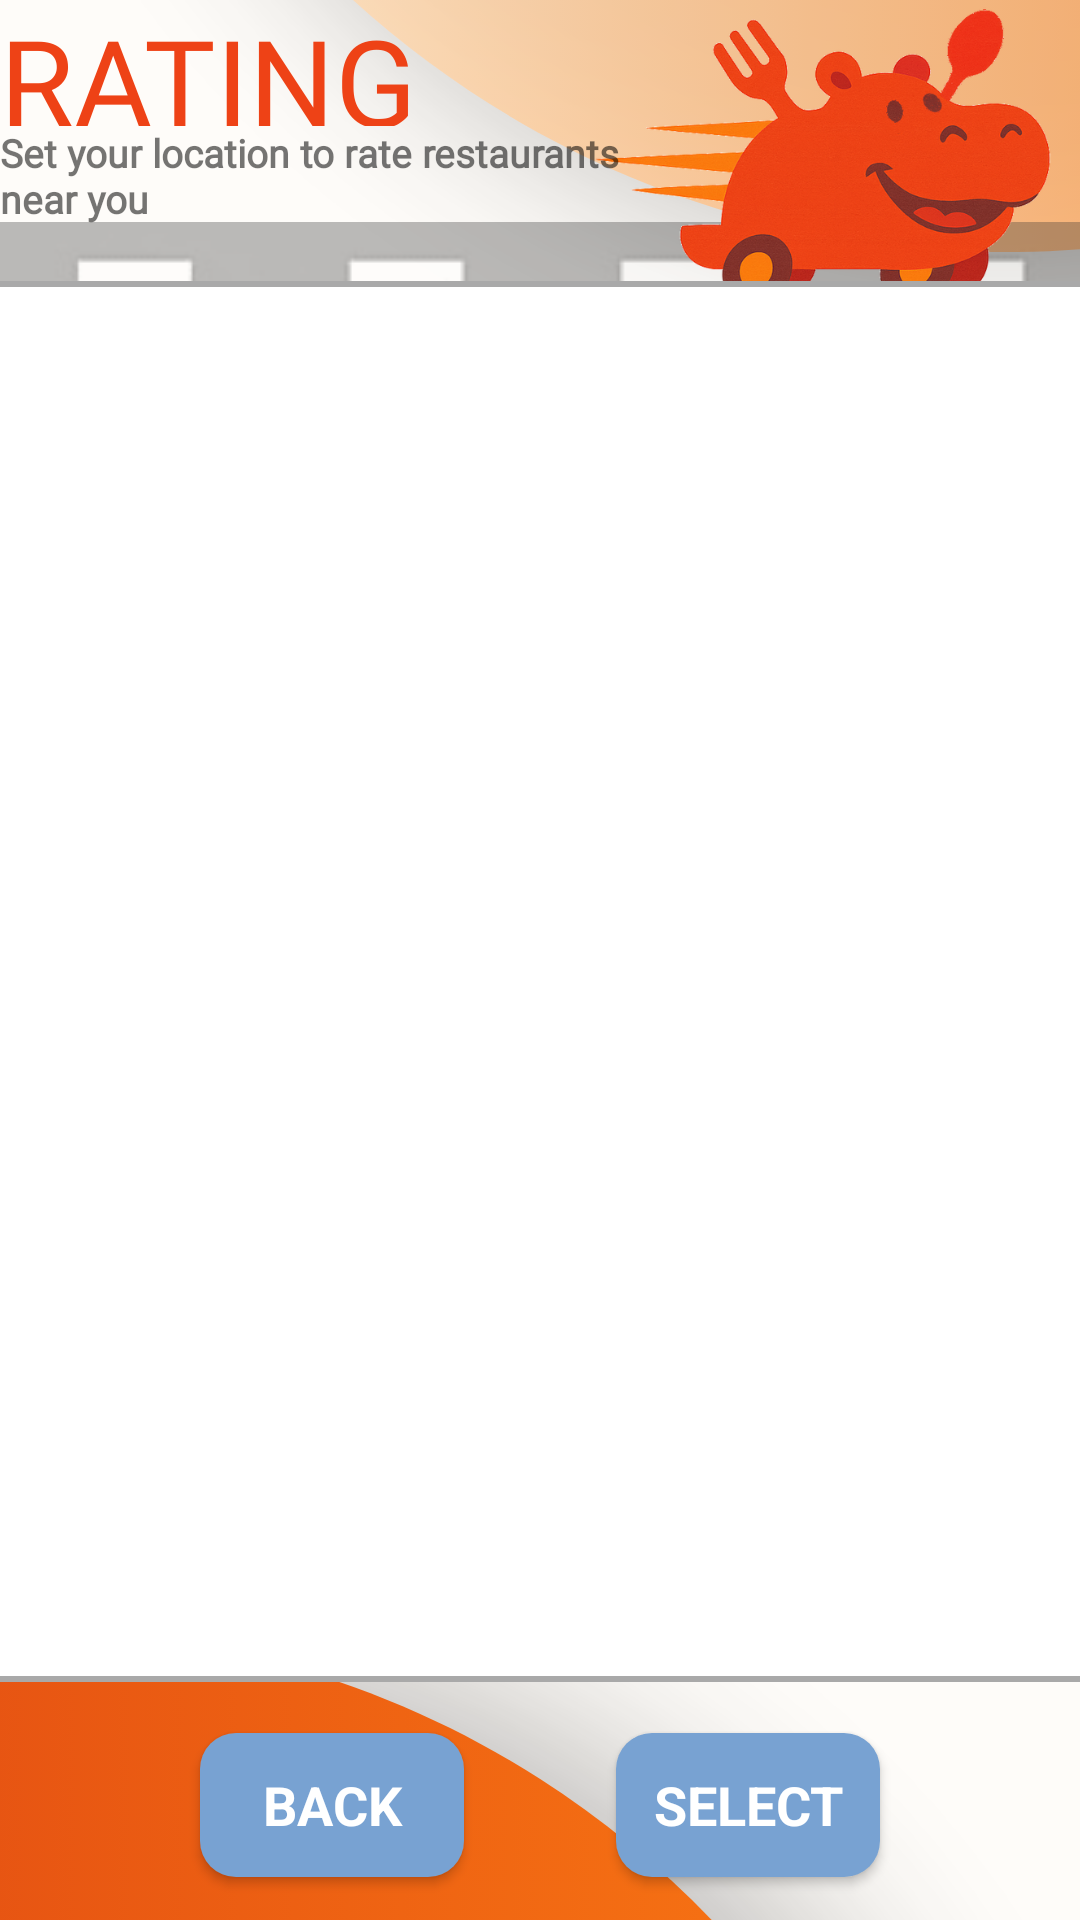

Produce the Android XML layout that renders to this screen, including the resource entries it uses.
<!-- AndroidManifest.xml: activity theme Theme.DeliveryApp -->
<!-- res/layout/activity_raterestaurants.xml -->
<?xml version="1.0" encoding="utf-8"?>
<androidx.constraintlayout.widget.ConstraintLayout
    xmlns:android="http://schemas.android.com/apk/res/android"
    xmlns:app="http://schemas.android.com/apk/res-auto"
    xmlns:tools="http://schemas.android.com/tools"
    android:layout_width="match_parent"
    android:layout_height="match_parent"
    android:background="@drawable/background3"
    android:fitsSystemWindows="true"
    tools:context=".view.RateActivities.RateRestaurantsActivity">

    <androidx.constraintlayout.widget.Barrier
        android:layout_width="wrap_content"
        android:layout_height="wrap_content"
        app:barrierDirection="left" />

    
    <TextView
        android:id="@+id/rating"
        android:layout_width="260dp"
        android:layout_height="42dp"
        android:fontFamily="@font/modak"
        android:text="@string/rating"
        android:textAlignment="textStart"
        android:textColor="#ee4216"
        android:textSize="40sp"
        app:layout_constraintEnd_toEndOf="parent"
        app:layout_constraintHorizontal_bias="0.0"
        app:layout_constraintStart_toStartOf="parent"
        app:layout_constraintTop_toTopOf="parent" />

    
    <TextView
        android:id="@+id/textView2"
        android:layout_width="216dp"
        android:layout_height="43dp"
        android:fontFamily="@font/gentium_plus"
        android:text="@string/set_your_location_to_rate_restaurants_near_you"
        android:textAlignment="textStart"
        android:textSize="13sp"
        android:textStyle="bold"
        app:layout_constraintEnd_toEndOf="parent"
        app:layout_constraintHorizontal_bias="0.0"
        app:layout_constraintStart_toStartOf="parent"
        app:layout_constraintTop_toBottomOf="@id/rating" />

    
    <EditText
        android:id="@+id/longitudeInput"
        android:layout_width="130dp"
        android:layout_height="27dp"
        android:layout_marginTop="102dp"
        android:autofillHints=""
        android:background="@drawable/edit_text_border"
        android:ems="10"
        android:fontFamily="sans-serif"
        android:hint="@string/longitude"
        android:inputType="numberDecimal"
        android:maxLength="12"
        android:textAlignment="center"
        android:textColor="@android:color/black"
        android:textSize="11sp"
        android:textStyle="bold"
        app:layout_constraintEnd_toEndOf="parent"
        app:layout_constraintHorizontal_bias="0.056"
        app:layout_constraintStart_toStartOf="parent"
        app:layout_constraintTop_toBottomOf="@+id/textView2" />

    
    <EditText
        android:id="@+id/latitudeInput"
        android:layout_width="130dp"
        android:layout_height="27dp"
        android:layout_marginTop="102dp"
        android:autofillHints=""
        android:background="@drawable/edit_text_border"
        android:ems="10"
        android:fontFamily="sans-serif"
        android:hint="@string/latitude"
        android:inputType="numberDecimal"
        android:maxLength="12"
        android:textAlignment="center"
        android:textColor="@android:color/black"
        android:textSize="11sp"
        android:textStyle="bold"
        app:layout_constraintEnd_toStartOf="@id/submitButton"
        app:layout_constraintHorizontal_bias="0.056"
        app:layout_constraintStart_toEndOf="@id/longitudeInput"
        app:layout_constraintTop_toBottomOf="@+id/textView2" />

    
    <ImageButton
        android:id="@+id/submitButton"
        android:layout_width="88dp"
        android:layout_height="80dp"
        android:layout_marginEnd="7dp"
        app:layout_constraintBottom_toBottomOf="parent"
        app:layout_constraintEnd_toEndOf="parent"
        app:layout_constraintHorizontal_bias="1.0"
        app:layout_constraintStart_toEndOf="@+id/latitudeInput"
        app:layout_constraintTop_toBottomOf="@+id/textView2"
        app:layout_constraintVertical_bias="0.112"
        app:srcCompat="@drawable/submit_button" />

    
    <androidx.appcompat.widget.AppCompatButton
        android:id="@+id/back"
        android:layout_width="wrap_content"
        android:layout_height="wrap_content"
        android:layout_marginStart="16dp"
        android:alpha="1"
        android:background="@drawable/rounded_button"
        android:text="@string/back"
        android:textAppearance="@style/TextAppearance.AppCompat.Medium"
        android:textColor="@android:color/white"
        android:textStyle="bold"
        app:layout_constraintBottom_toBottomOf="parent"
        app:layout_constraintEnd_toStartOf="@id/select"
        app:layout_constraintStart_toStartOf="parent"
        app:layout_constraintTop_toTopOf="parent"
        app:layout_constraintVertical_bias="0.976" />

    
    <androidx.appcompat.widget.AppCompatButton
        android:id="@+id/select"
        android:layout_width="wrap_content"
        android:layout_height="wrap_content"
        android:layout_marginEnd="16dp"
        android:alpha="1"
        android:background="@drawable/rounded_button"
        android:backgroundTintMode="add"
        android:text="@string/select"
        android:textAppearance="@style/TextAppearance.AppCompat.Medium"
        android:textColor="@android:color/white"
        android:textStyle="bold"
        app:layout_constraintBottom_toBottomOf="parent"
        app:layout_constraintEnd_toEndOf="parent"
        app:layout_constraintStart_toEndOf="@id/back"
        app:layout_constraintTop_toTopOf="parent"
        app:layout_constraintVertical_bias="0.976" />

    
    <ListView
        android:id="@+id/list"
        android:layout_width="382dp"
        android:layout_height="467dp"
        android:layout_marginBottom="76dp"
        android:background="@drawable/listview_border"
        app:layout_constraintBottom_toBottomOf="parent"
        app:layout_constraintEnd_toEndOf="parent"
        app:layout_constraintHorizontal_bias="0.482"
        app:layout_constraintStart_toStartOf="parent"
        app:layout_constraintTop_toBottomOf="@+id/textView2"
        app:layout_constraintVertical_bias="0.728" />

</androidx.constraintlayout.widget.ConstraintLayout>
<!-- resources referenced by this layout -->
<resources>
  <!-- drawable background3: png bitmap (drawable, 212171 bytes) -->
  <!-- drawable edit_text_border (drawable) -->
  <shape xmlns:android="http://schemas.android.com/apk/res/android"
      android:shape="rectangle">
      <solid android:color="@android:color/white" />
      <stroke
          android:width="1dp"
          android:color="#000000" /> 
  
  </shape>
  <!-- drawable listview_border (drawable) -->
  <?xml version="1.0" encoding="utf-8"?>
  <shape xmlns:android="http://schemas.android.com/apk/res/android"
      android:shape="rectangle">
  
      <solid android:color="#FFFFFF" /> 
  
      <stroke
          android:width="2dp"
          android:color="#A9A9A9" /> 
  
      <corners android:radius="0dp" /> 
  
  </shape>
  <!-- drawable rounded_button (drawable) -->
  <shape xmlns:android="http://schemas.android.com/apk/res/android"
      android:shape="rectangle">
  
      <solid android:color="#78a2d2" />
  
      <corners android:radius="12dp" />
  
  </shape>
  <!-- drawable submit_button: png bitmap (drawable, 19225 bytes) -->
  <string name="back">BACK</string>
  <string name="latitude">Latitude</string>
  <string name="longitude">Longitude</string>
  <string name="rating">RATING</string>
  <string name="select">SELECT</string>
  <string name="set_your_location_to_rate_restaurants_near_you">Set your location to rate restaurants near you</string>
  <style name="Theme.DeliveryApp" parent="Theme.MaterialComponents.DayNight.NoActionBar">
  
          
          <item name="colorPrimary">#B0B0B0</item>
          <item name="colorPrimaryVariant">#B0B0B0</item>
          <item name="colorOnPrimary">@android:color/white</item>
  
          
          <item name="colorSecondary">#B0B0B0</item>
          <item name="colorSecondaryVariant">#B0B0B0</item>
          <item name="colorOnSecondary">@android:color/white</item>
  
          
          <item name="colorControlActivated">#B0B0B0</item>
          <item name="colorControlHighlight">#B0B0B0</item>
          <item name="colorAccent">#B0B0B0</item>
  
      </style>
</resources>
